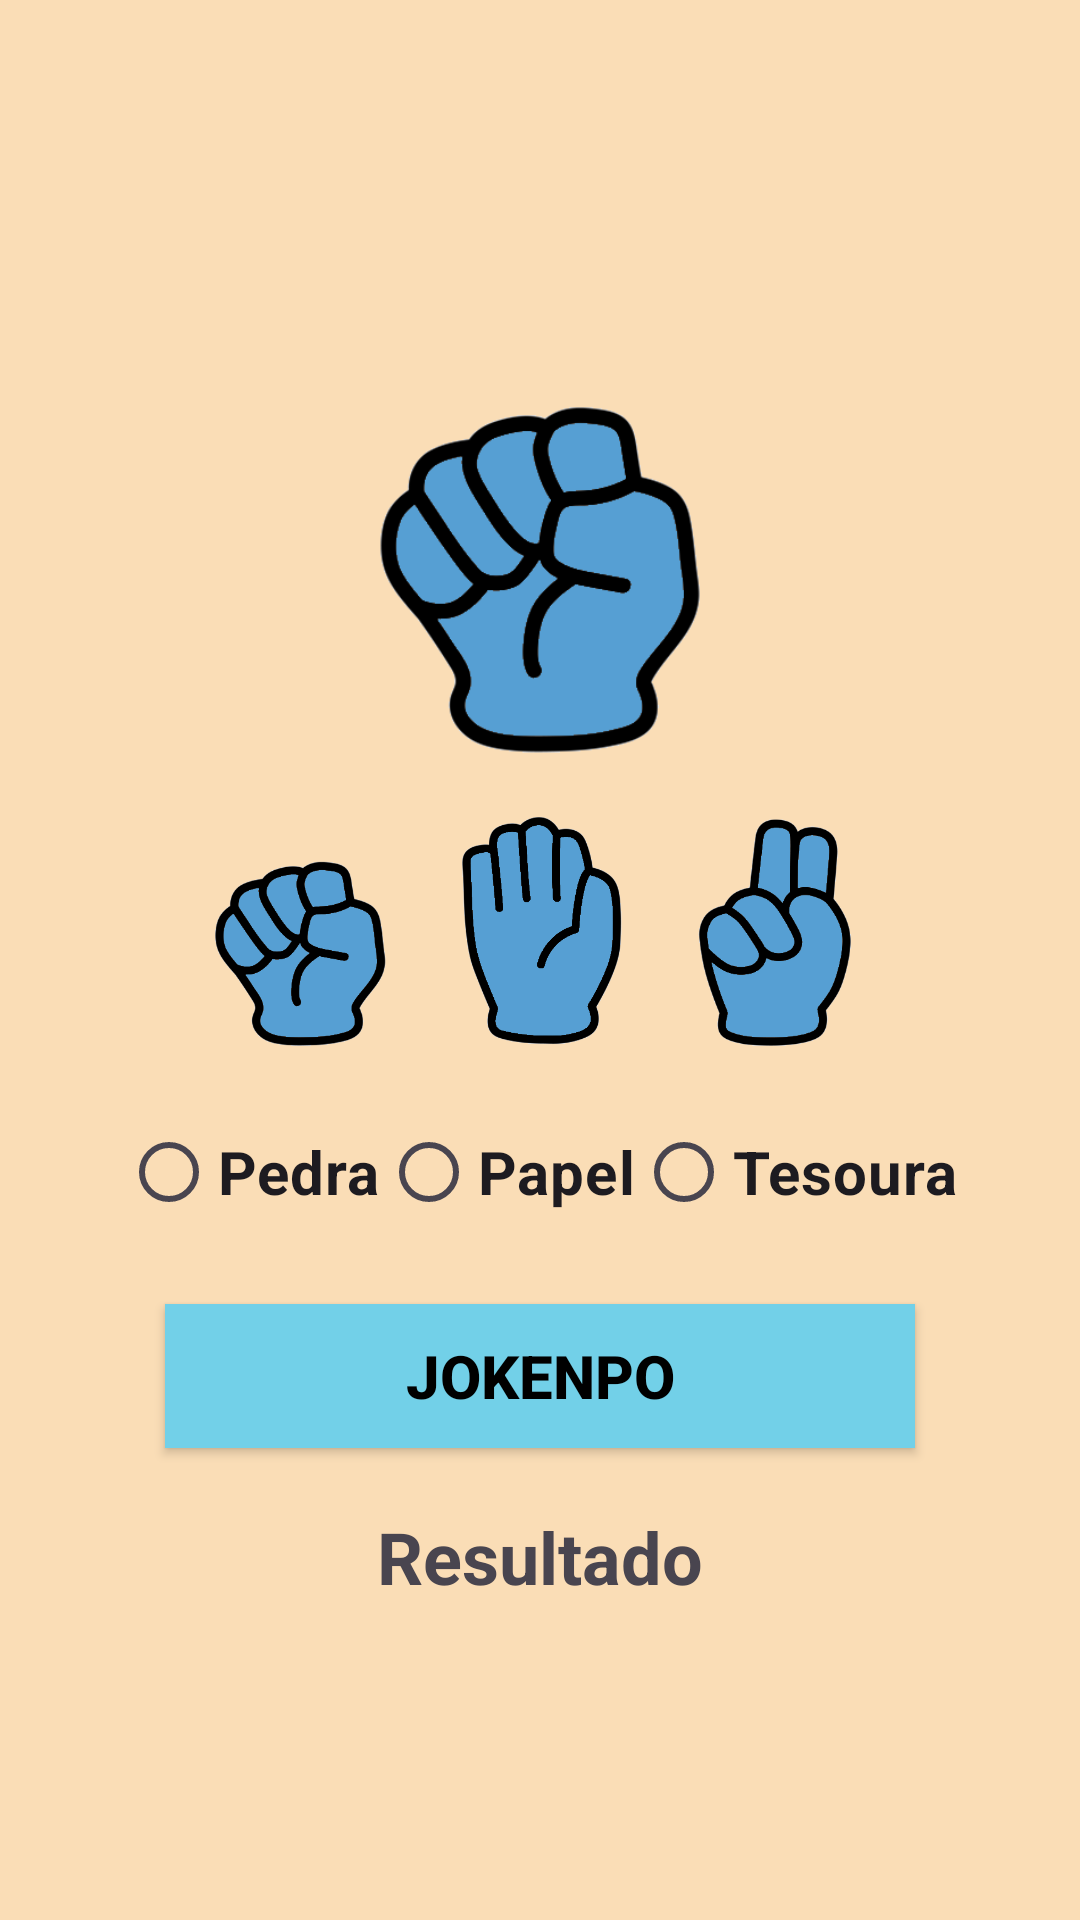

Here is an Android app screen rendered from its layout file. Give the layout XML and the strings, colors and styles it references.
<!-- AndroidManifest.xml: application theme Theme.Trabalho_taep -->
<!-- res/layout/activity_game.xml -->
<?xml version="1.0" encoding="utf-8"?>
<LinearLayout xmlns:android="http://schemas.android.com/apk/res/android"
    android:layout_width="match_parent"
    android:layout_height="match_parent"
    android:orientation="vertical"
    android:gravity="center"
    android:background="@color/orange"
    android:padding="16dp">

    <FrameLayout
        android:layout_width="150dp"
        android:layout_height="150dp"
        android:layout_gravity="center">

        <ImageView
            android:id="@+id/pc_image_view"
            android:layout_width="match_parent"
            android:layout_height="match_parent"
            android:scaleType="centerInside"
            android:src="@drawable/pedra" />
    </FrameLayout>

    <LinearLayout
        android:layout_width="match_parent"
        android:layout_height="wrap_content"
        android:orientation="horizontal"
        android:gravity="center"
        android:padding="16dp">

        <ImageView
            android:layout_width="80dp"
            android:layout_height="80dp"
            android:src="@drawable/pedra" />

        <ImageView
            android:layout_width="80dp"
            android:layout_height="80dp"
            android:src="@drawable/papel" />

        <ImageView
            android:layout_width="80dp"
            android:layout_height="80dp"
            android:src="@drawable/tesoura" />
    </LinearLayout>

    <RadioGroup
        android:id="@+id/radio_group"
        android:layout_width="wrap_content"
        android:layout_height="wrap_content"
        android:orientation="horizontal">

        <RadioButton
            android:id="@+id/radio_pedra"
            android:layout_width="wrap_content"
            android:layout_height="wrap_content"
            android:text="Pedra"
            android:textSize="20dp"
            android:textStyle="bold"/>

        <RadioButton
            android:id="@+id/radio_papel"
            android:layout_width="wrap_content"
            android:layout_height="wrap_content"
            android:text="Papel"
            android:textSize="20dp"
            android:textStyle="bold"/>

        <RadioButton
            android:id="@+id/radio_tesoura"
            android:layout_width="wrap_content"
            android:layout_height="wrap_content"
            android:text="Tesoura"
            android:textSize="20dp"
            android:textStyle="bold"/>
    </RadioGroup>

    <Button
        android:id="@+id/jokenpo_button"
        android:layout_width="250sp"
        android:layout_marginTop="20sp"
        android:layout_marginBottom="20sp"
        android:layout_height="wrap_content"
        android:background="@color/lightblue"
        android:text="JOKENPO"
        android:textColor="@color/black"
        android:textSize="20dp"
        android:textStyle="bold"/>

    <TextView
        android:id="@+id/result_text_view"
        android:layout_width="wrap_content"
        android:layout_height="wrap_content"
        android:text="Resultado"
        android:textSize="24sp"
        android:textStyle="bold" />
</LinearLayout>
<!-- resources referenced by this layout -->
<resources>
  <color name="black">#FF000000</color>
  <color name="lightblue">#72d0e8</color>
  <color name="orange">#faddb6</color>
  <!-- drawable papel: png bitmap (drawable, 18997 bytes) -->
  <!-- drawable pedra: png bitmap (drawable, 20966 bytes) -->
  <!-- drawable tesoura: png bitmap (drawable, 18888 bytes) -->
  <style name="Theme.Trabalho_taep" parent="Base.Theme.Trabalho_taep" />
  <style name="Base.Theme.Trabalho_taep" parent="Theme.Material3.DayNight.NoActionBar">
          
          
      </style>
</resources>
